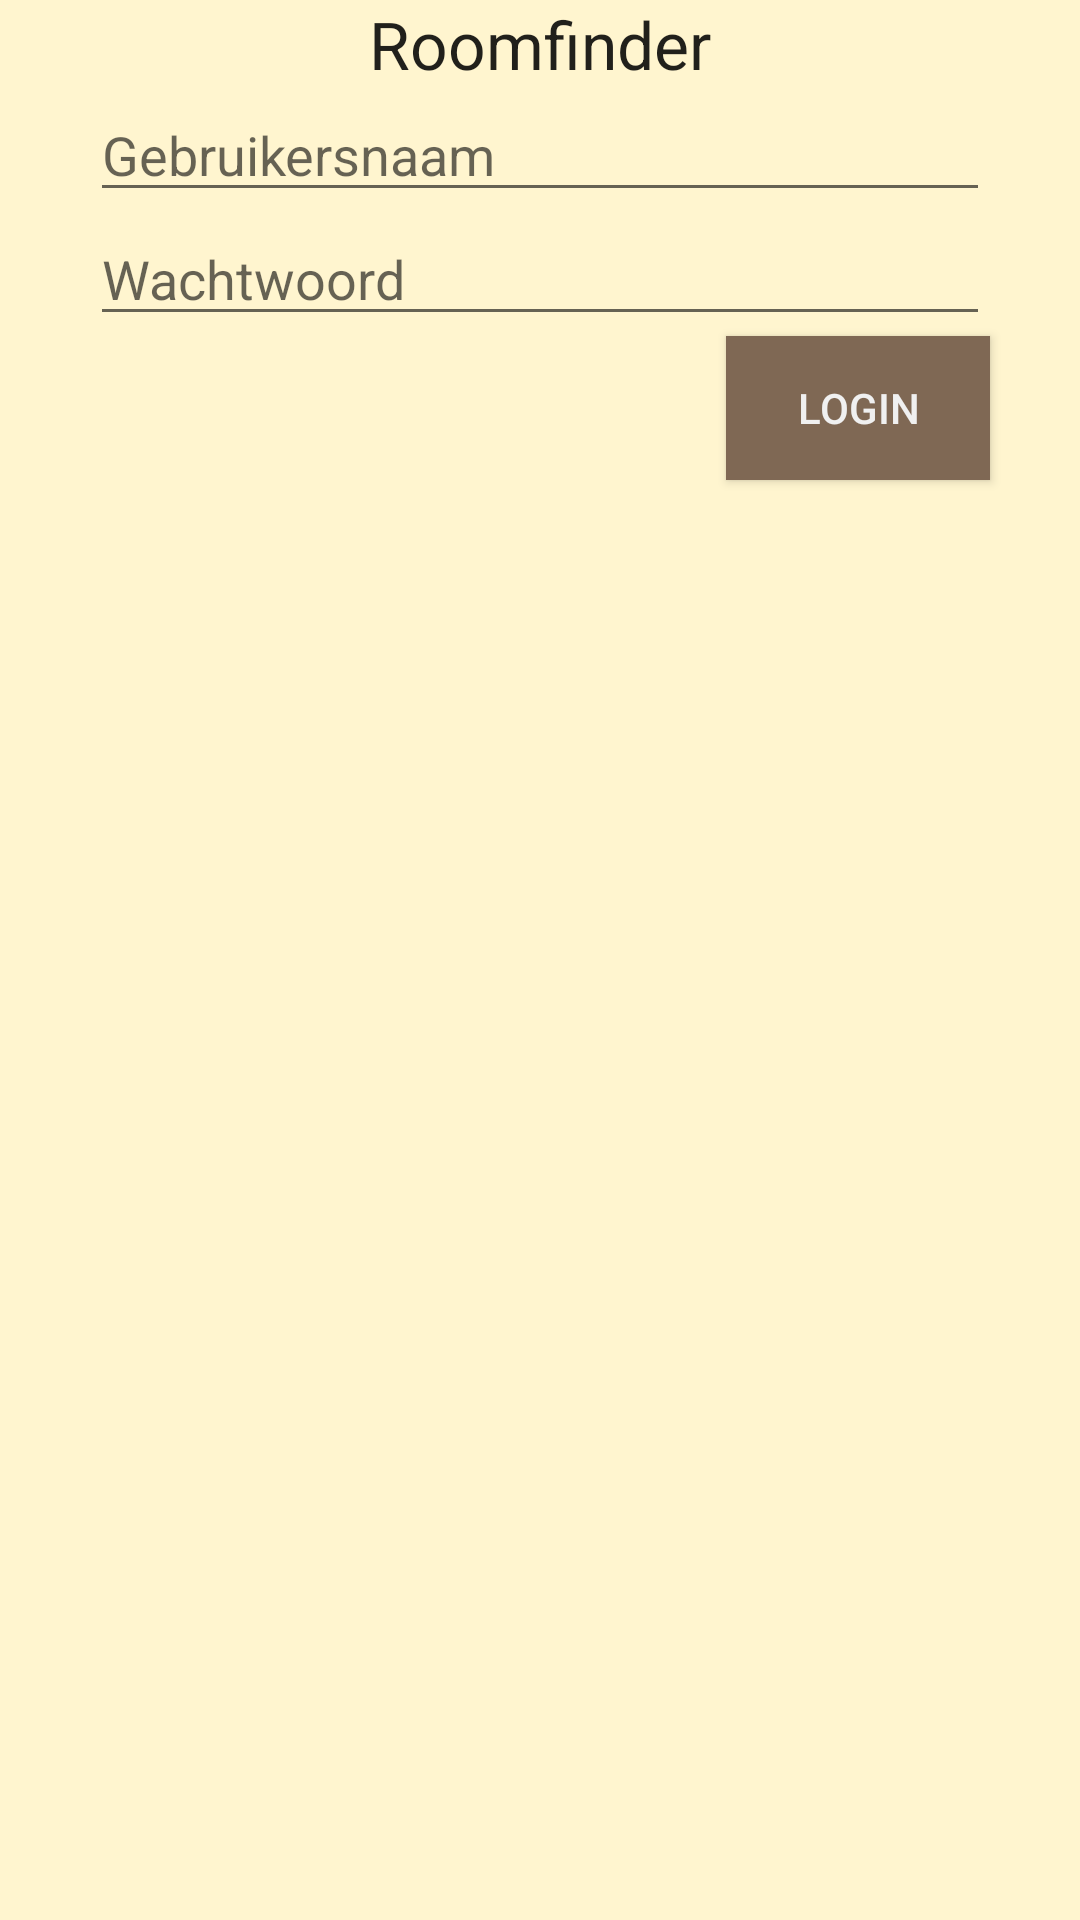

Android layout source for this screen:
<!-- AndroidManifest.xml: application theme AppTheme -->
<!-- res/layout/activity_login.xml -->
<?xml version="1.0" encoding="utf-8"?>
<RelativeLayout xmlns:android="http://schemas.android.com/apk/res/android"
    xmlns:tools="http://schemas.android.com/tools"
    android:layout_width="match_parent"
    android:layout_height="match_parent"
    android:paddingBottom="@dimen/activity_vertical_margin"
    android:paddingLeft="@dimen/activity_horizontal_margin"
    android:paddingRight="@dimen/activity_horizontal_margin"
    android:paddingTop="@dimen/activity_vertical_margin"
    tools:context="com.example.saxion.nl.projectpersistant.LoginActivity"
    android:background="#FFF5CF">

    <EditText
        android:layout_width="300dp"
        android:layout_height="wrap_content"
        android:id="@+id/edtUsername"
        android:hint="Gebruikersnaam"
        android:layout_below="@+id/txtRoomFinder"
        android:layout_centerHorizontal="true" />

    <EditText
        android:layout_width="300dp"
        android:layout_height="wrap_content"
        android:inputType="textPassword"
        android:ems="10"
        android:id="@+id/edtPassword"
        android:hint="Wachtwoord"
        android:layout_below="@+id/edtUsername"
        android:layout_alignStart="@+id/edtUsername" />

    <Button
        android:layout_width="wrap_content"
        android:layout_height="wrap_content"
        android:text="Login"
        android:id="@+id/btnDoLogin"
        android:background="#7F6854"
        android:textColor="#F0F0F0"
        android:layout_below="@+id/edtPassword"
        android:layout_alignEnd="@+id/edtPassword"
        android:onClick="doLogin"/>

    <TextView
        android:layout_width="wrap_content"
        android:layout_height="wrap_content"
        android:textAppearance="?android:attr/textAppearanceLarge"
        android:text="Roomfinder"
        android:id="@+id/txtRoomFinder"
        android:layout_alignParentTop="true"
        android:layout_centerHorizontal="true" />

</RelativeLayout>
<!-- resources referenced by this layout -->
<resources>
  <style name="AppTheme" parent="Theme.AppCompat.Light.DarkActionBar">
          
          <item name="colorPrimary">@color/apptheme_color</item>
          <item name="colorPrimaryDark">@color/ovbruin</item>
          <item name="colorAccent">@color/ovpaars</item>
      </style>
  <color name="ovbruin">#463928</color>
  <color name="ovpaars">#6A6B96</color>
</resources>
